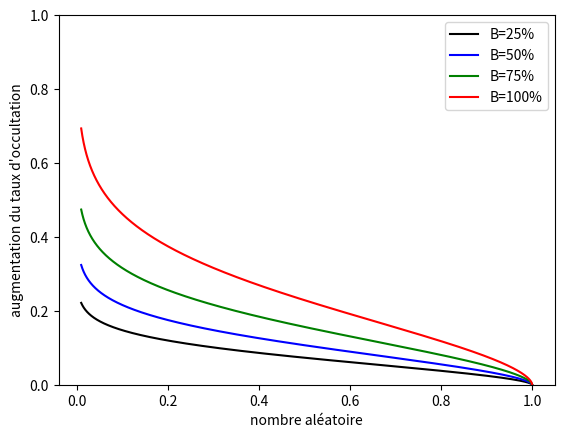

Recreate this plot in Python. (Note: this script raises an exception after producing the figure.)

import matplotlib.pyplot as plt
import numpy as np
#B = blind state (0=ferme) (1=ouvert)
def P_baisser_arr(Ein,B):
    a=-7.41
    bin=0.001035
    b=2.17
    m=np.exp(a+bin*Ein+b*B)
    return m/(1+m)
def P_lever_arr(Ein,B):
    a=-1.52
    bin=-0.000654
    b=-3.139
    m=np.exp(a+bin*Ein+b*B)
    return m/(1+m)
def P_baisser_inter(Ein,B):
    a=-8.013
    bin=0.000841
    b=1.27
    m=np.exp(a+bin*Ein+b*B)
    return m/(1+m)
def P_lever_inter(Ein,B):
    a=-3.625
    bin=-0.000276
    b=-2.683
    m=np.exp(a+bin*Ein+b*B)
    return m/(1+m)
def P_baisser_entier(Eext,B):
    a=-0.27
    bext=0.00000091
    b=-2.23
    m=np.exp(a+bext*Eext+b*B)
    return m/(1+m)
def P_lever_entier(Eext,B):
    a=0.435
    bext=-0.0000231
    b=1.95
    m=np.exp(a+bext*Eext+b*B)
    return m/(1+m)
def fraction_ferme(u,B_init):
    a=np.exp(-2.294+1.522*B_init)
    k=1.708
    return a*(-np.log10(u))**(1/k)

Ein = np.arange(1,3000,1) # start,stop,step
Eext = np.arange(1,50000,1)
B = np.arange(0,1,0.0001)
#P_baisser
'''y1 = [P_baisser_arr(i, 1) for i in Ein]
y7 = [P_baisser_arr(i, 0.5) for i in Ein]
y2 = [P_baisser_inter(i, 1) for i in Ein]
y8 = [P_baisser_inter(i, 0.5) for i in Ein]
plt.figure()
plt.plot(Ein, y1, label="Arrivée et B=1", linestyle="-", c="k")
plt.plot(Ein, y7, label="Arrivée et B=0.5", linestyle="--", c="k")
plt.plot(Ein, y2, label="Intermédiaire et B=1", linestyle="-", c="g")
plt.plot(Ein, y8, label="Intermédiaire et B=0.5", linestyle="--", c="g")
#plt.ylim([0,0.04])
plt.xlabel("Eclairement lumineux sur le plan de travail [lux]")
plt.ylabel("Probabilité de baisser")
plt.legend()
plt.savefig("./graphes/P_baisser.png")
plt.show()'''
#P_lever
'''y3 = [P_lever_arr(i, 0) for i in Ein]
y9 = [P_lever_arr(i, 0.5) for i in Ein]
y4 = [P_lever_inter(i, 0) for i in Ein]
y10 = [P_lever_inter(i,0.5) for i in Ein]

plt.figure()
plt.plot(Ein, y3, label="Arrivée et B=0", linestyle="-", c="k")
plt.plot(Ein, y9, label="Arrivée et B=0.5", linestyle="--", c="k")
plt.plot(Ein, y4, label="Intermédiaire et B=0", linestyle="-", c="g")
plt.plot(Ein, y10, label="Intermédiaire et B=0.5", linestyle="--", c="g")
#plt.ylim([0,0.04])
plt.xlabel("Eclairement lumineux sur le plan de travail [lux]")
plt.ylabel("Probabilité de lever")
plt.legend()
plt.savefig("./graphes/P_lever.png")
plt.show()'''
#P baisser entièrement
'''y5 = [P_baisser_entier(0,i) for i in B]
y11 = [P_baisser_entier(50000,i) for i in B]
plt.figure()
plt.plot(B, y5, label="Eclairement lumineux horizontal extérieur global = 0[lux]", linestyle="-", c="k")
plt.plot(B, y11, label="Eclairement lumineux horizontal extérieur global = 50000[lux]", linestyle="--", c="k")
#plt.ylim([0,0.5])
plt.xlabel("fraction initiale d'ouverture du volet")
plt.ylabel("Probabilité de baisser entièrement")
plt.legend()
plt.savefig("./graphes/P_baisser_entier.png")
plt.show()'''
#P lever entièrement

'''y6 = [P_lever_entier(0,i) for i in B]
y12 = [P_lever_entier(50000,i) for i in B]
plt.figure()
plt.plot(B, y6, label="Eclairement lumineux horizontal extérieur global = 0[lux]", linestyle="-", c="k")
plt.plot(B, y12, label="Eclairement lumineux horizontal extérieur global = 50000[lux]", linestyle="--", c="k")
#plt.ylim([0,0.5])
plt.xlabel("fraction initiale d'ouverture du volet")
plt.ylabel("Probabilité de lever entièrement")
plt.legend()
plt.savefig("./graphes/P_lever_entier.png")
plt.show()'''

#fraction de fermeture
U=np.arange(0.01,1,0.0001)
fraction_25 = [fraction_ferme(i,0.25) for i in U]
fraction_50 = [fraction_ferme(i,0.50) for i in U]
fraction_75 = [fraction_ferme(i,0.75) for i in U]
fraction_100 = [fraction_ferme(i,1) for i in U]
plt.figure()
plt.plot(U, fraction_25, label="B=25%", linestyle="-", c="k")
plt.plot(U, fraction_50, label="B=50%", linestyle="-", c="b")
plt.plot(U, fraction_75, label="B=75%", linestyle="-", c="g")
plt.plot(U, fraction_100, label="B=100%", linestyle="-", c="r")

plt.ylim([0,1])
plt.xlabel("nombre aléatoire")
plt.ylabel("augmentation du taux d'occultation")
plt.legend()
plt.savefig("./graphes/fraction_fermeture.png")
plt.show()

#P_lever+baisser pour comparer
'''y1 = [P_baisser_arr(i, 1) for i in Ein]
y7 = [P_baisser_arr(i, 0.5) for i in Ein]
y2 = [P_baisser_inter(i, 1) for i in Ein]
y8 = [P_baisser_inter(i, 0.5) for i in Ein]
y3 = [P_lever_arr(i, 0) for i in Ein]
y9 = [P_lever_arr(i, 0.5) for i in Ein]
y4 = [P_lever_inter(i, 0) for i in Ein]
y10 = [P_lever_inter(i,0.5) for i in Ein]

plt.figure()
plt.plot(Ein, y3, label="Arrivée et B=0", linestyle="-", c="k")
plt.plot(Ein, y9, label="Arrivée et B=0.5", linestyle="--", c="k")
plt.plot(Ein, y4, label="Intermédiaire et B=0", linestyle="-", c="g")
plt.plot(Ein, y10, label="Intermédiaire et B=0.5", linestyle="--", c="g")
plt.plot(Ein, y1, label="Arrivée et B=1", linestyle="-", c="k")
plt.plot(Ein, y7, label="Arrivée et B=0.5", linestyle="--", c="k")
plt.plot(Ein, y2, label="Intermédiaire et B=1", linestyle="-", c="g")
plt.plot(Ein, y8, label="Intermédiaire et B=0.5", linestyle="--", c="g")
plt.xlabel("Eclairement lumineux sur le plan de travail [lux]")
plt.ylabel("Probabilité de baisser/lever")
plt.legend()
plt.savefig("./graphes/P_arr_inter.png")
plt.show()'''
